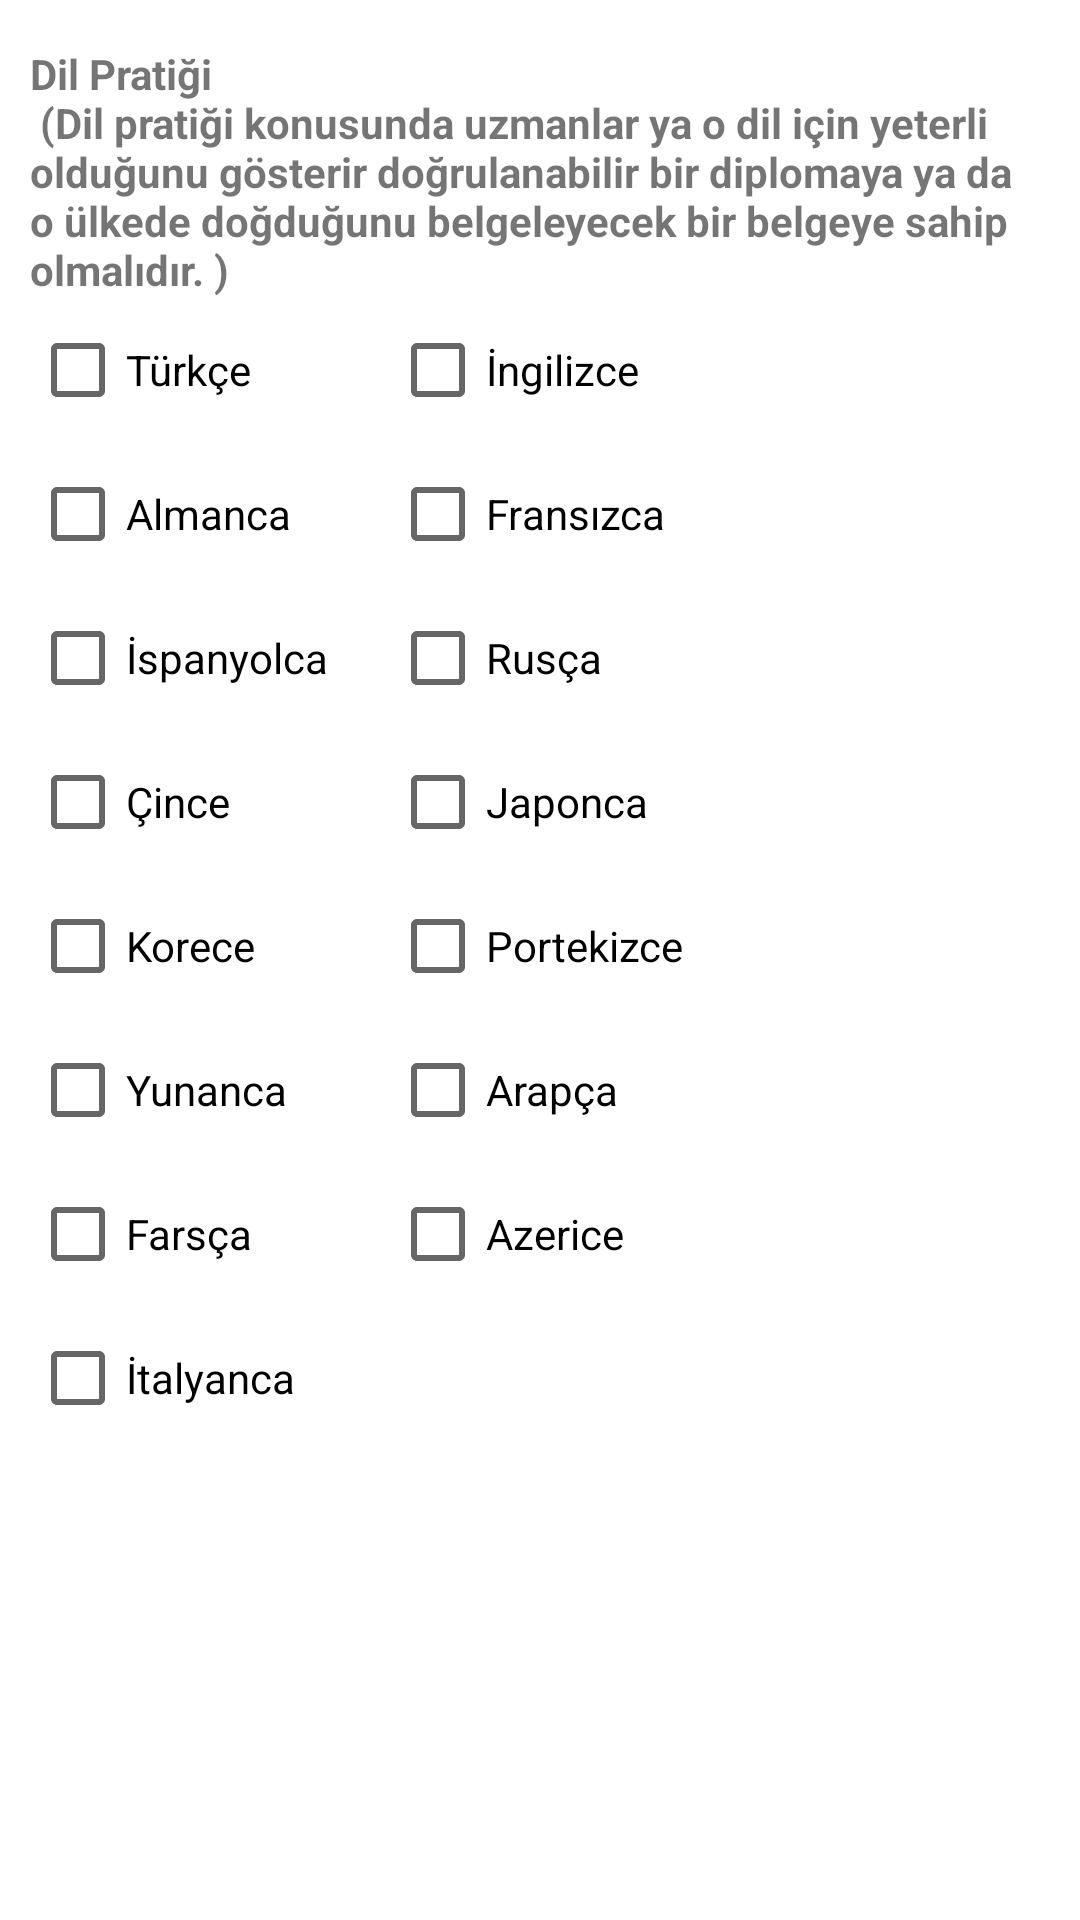

Android layout source for this screen:
<!-- AndroidManifest.xml: application theme Theme.ExpertTalk -->
<!-- res/layout/language_practice_items.xml -->
<?xml version="1.0" encoding="utf-8"?>
<androidx.core.widget.NestedScrollView
    xmlns:android="http://schemas.android.com/apk/res/android"
    xmlns:app="http://schemas.android.com/apk/res-auto"
    xmlns:tools="http://schemas.android.com/tools"
    android:layout_width="match_parent"
    android:layout_height="match_parent">

    <LinearLayout
        android:layout_width="match_parent"
        android:layout_height="match_parent"
        android:orientation="vertical"
        android:padding="10dp">

        <TextView
            android:id="@+id/textViewLanguage"
            android:layout_width="wrap_content"
            android:layout_height="match_parent"
            android:text="@string/language_practice_text"
            android:textSize="14sp"
            android:layout_marginTop="5dp"
            android:textStyle="bold"
            app:layout_constraintTop_toTopOf="parent"
            tools:layout_editor_absoluteX="122dp" />

        <LinearLayout
            android:layout_width="wrap_content"
            android:layout_height="wrap_content"
            android:orientation="horizontal">
            <CheckBox
                android:id="@+id/languageTypeChcBx1"
                android:layout_width="120dp"
                android:layout_height="wrap_content"
                android:text="@string/language_practice_checkbox_1">

            </CheckBox>

            <CheckBox
                android:id="@+id/languageTypeChcBx2"
                android:layout_width="120dp"
                android:layout_height="wrap_content"
                android:text="@string/language_practice_checkbox_2">

            </CheckBox>


        </LinearLayout>

        <LinearLayout
            android:layout_width="wrap_content"
            android:layout_height="wrap_content"
            android:orientation="horizontal">

            <CheckBox
                android:id="@+id/languageTypeChcBx3"
                android:layout_width="120dp"
                android:layout_height="wrap_content"
                android:text="@string/language_practice_checkbox_3">

            </CheckBox>

            <CheckBox
                android:id="@+id/languageTypeChcBx4"
                android:layout_width="120dp"
                android:layout_height="wrap_content"
                android:text="@string/language_practice_checkbox_4">

            </CheckBox>

        </LinearLayout>

        <LinearLayout
            android:layout_width="wrap_content"
            android:layout_height="wrap_content"
            android:orientation="horizontal">

            <CheckBox
                android:id="@+id/languageTypeChcBx5"
                android:layout_width="120dp"
                android:layout_height="wrap_content"
                android:text="@string/language_practice_checkbox_5">

            </CheckBox>

            <CheckBox
                android:id="@+id/languageTypeChcBx6"
                android:layout_width="120dp"
                android:layout_height="wrap_content"
                android:text="@string/language_practice_checkbox_6">

            </CheckBox>

        </LinearLayout>



        <LinearLayout
            android:layout_width="wrap_content"
            android:layout_height="wrap_content"
            android:orientation="horizontal"
           >

            <CheckBox
                android:id="@+id/languageTypeChcBx7"
                android:layout_width="120dp"
                android:layout_height="wrap_content"
                android:layout_weight="1"
                android:text="@string/language_practice_checkbox_7">

            </CheckBox>

            <CheckBox
                android:id="@+id/languageTypeChcBx8"
                android:layout_width="120dp"
                android:layout_height="wrap_content"
                android:layout_weight="2"
                android:text="@string/language_practice_checkbox_8">

            </CheckBox>

        </LinearLayout>

        <LinearLayout
            android:layout_width="wrap_content"
            android:layout_height="wrap_content"
            android:orientation="horizontal">

            <CheckBox
                android:id="@+id/languageTypeChcBx9"
                android:layout_width="120dp"
                android:layout_height="wrap_content"
                android:text="@string/language_practice_checkbox_9">

            </CheckBox>

            <CheckBox
                android:id="@+id/languageTypeChcBx10"
                android:layout_width="120dp"
                android:layout_height="wrap_content"
                android:text="@string/language_practice_checkbox_10">

            </CheckBox>

        </LinearLayout>

        <LinearLayout
            android:layout_width="wrap_content"
            android:layout_height="wrap_content"
            android:orientation="horizontal">

            <CheckBox
                android:id="@+id/languageTypeChcBx11"
                android:layout_width="120dp"
                android:layout_height="wrap_content"
                android:text="@string/language_practice_checkbox_11">

            </CheckBox>

            <CheckBox
                android:id="@+id/languageTypeChcBx12"
                android:layout_width="120dp"
                android:layout_height="wrap_content"
                android:text="@string/language_practice_checkbox_12">

            </CheckBox>

        </LinearLayout>

        <LinearLayout
            android:layout_width="wrap_content"
            android:layout_height="wrap_content"
            android:orientation="horizontal">

            <CheckBox
                android:id="@+id/languageTypeChcBx13"
                android:layout_width="120dp"
                android:layout_height="wrap_content"
                android:text="@string/language_practice_checkbox_13">

            </CheckBox>

            <CheckBox
                android:id="@+id/languageTypeChcBx14"
                android:layout_width="120dp"
                android:layout_height="wrap_content"
                android:text="@string/language_practice_checkbox_14">

            </CheckBox>

        </LinearLayout>

        <LinearLayout
            android:layout_width="wrap_content"
            android:layout_height="wrap_content"
            android:orientation="horizontal">

            <CheckBox
                android:id="@+id/languageTypeChcBx15"
                android:layout_width="120dp"
                android:layout_height="wrap_content"
                android:text="@string/language_practice_checkbox_15">

            </CheckBox>

        </LinearLayout>

    </LinearLayout>

</androidx.core.widget.NestedScrollView>
<!-- resources referenced by this layout -->
<resources>
  <string name="language_practice_checkbox_1">Türkçe</string>
  <string name="language_practice_checkbox_10">Portekizce</string>
  <string name="language_practice_checkbox_11">Yunanca</string>
  <string name="language_practice_checkbox_12">Arapça</string>
  <string name="language_practice_checkbox_13">Farsça</string>
  <string name="language_practice_checkbox_14">Azerice</string>
  <string name="language_practice_checkbox_15">İtalyanca</string>
  <string name="language_practice_checkbox_2">İngilizce</string>
  <string name="language_practice_checkbox_3">Almanca</string>
  <string name="language_practice_checkbox_4">Fransızca</string>
  <string name="language_practice_checkbox_5">İspanyolca</string>
  <string name="language_practice_checkbox_6">Rusça</string>
  <string name="language_practice_checkbox_7">Çince</string>
  <string name="language_practice_checkbox_8">Japonca</string>
  <string name="language_practice_checkbox_9">Korece</string>
  <string name="language_practice_text">Dil Pratiği \n (Dil pratiği konusunda uzmanlar ya o dil için yeterli olduğunu gösterir doğrulanabilir bir diplomaya ya da o ülkede doğduğunu belgeleyecek bir belgeye sahip olmalıdır. )</string>
  <style name="Theme.ExpertTalk" parent="Theme.MaterialComponents.DayNight.DarkActionBar">
          
          <item name="colorPrimary">@color/purple_500</item>
          <item name="colorPrimaryVariant">@color/purple_700</item>
          <item name="colorOnPrimary">@color/white</item>
          
          <item name="colorSecondary">@color/teal_200</item>
          <item name="colorSecondaryVariant">@color/teal_700</item>
          <item name="colorOnSecondary">@color/black</item>
          
          <item name="android:statusBarColor">@color/blue</item>
          
      </style>
  <color name="purple_500">#FF6200EE</color>
  <color name="purple_700">#FF3700B3</color>
  <color name="white">#FFFFFFFF</color>
  <color name="teal_200">#FF03DAC5</color>
  <color name="teal_700">#FF018786</color>
  <color name="black">#FF000000</color>
  <color name="blue">#4DB9F0</color>
</resources>
